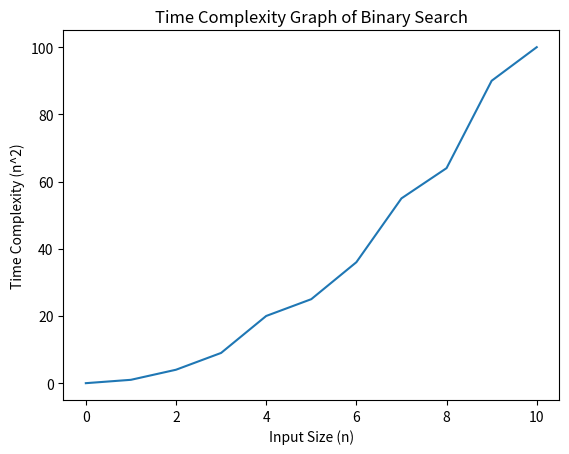

Recreate this plot in Python.
# -*- coding: utf-8 -*-
"""binary_search.ipynb

Automatically generated by Colab.

Original file is located at
    https://colab.research.google.com/<link-removed>
"""

def binary_search(arr, x):
    low = 0
    high = len(arr) - 1
    mid = 0
    while low <= high:
        mid = (high + low) // 2
        if arr[mid] < x:
            low = mid + 1
        elif arr[mid] > x:
            high = mid - 1
        else:
            return mid
    return -1
arr = [2, 3, 4, 10, 40]
x = 10
result = binary_search(arr, x)
if result != -1:
    print("Element is present at index", str(result))
else:
    print("Element is not present in array")
import matplotlib.pyplot as plt
X = [0, 1, 2, 3, 4, 5, 6, 7, 8, 9, 10]
Y = [0, 1, 4, 9, 20, 25, 36, 55, 64, 90, 100]
plt.plot(X, Y)
plt.xlabel('Input Size (n)')
plt.ylabel('Time Complexity (n^2)')
plt.title('Time Complexity Graph of Binary Search')
plt.show()

